pico-8 play session: no input (idle)

[t = 1 s] idle ~1s (no d-pad/buttons)
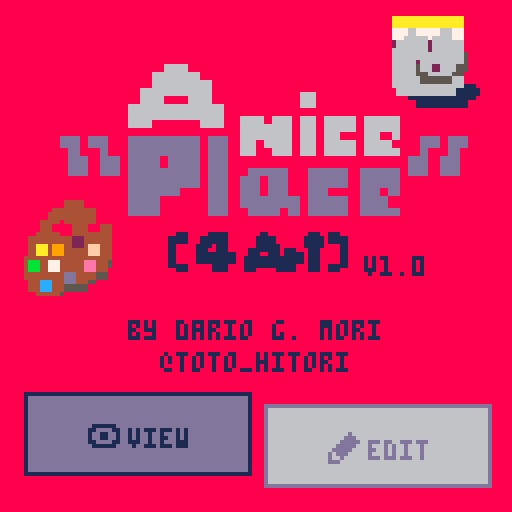

pico-8 cartridge
version 41
__lua__
function _init()
	board = {}
	old = -1
	game = "menu"
	initialize_board()
	update_board()
	init_tools()
	setup_menu()
	poke(0x5f80+125,0)
end

function _update()
if( game == "menu") then
		update_menu()
 elseif(game == "view") then
 	update_board()
 elseif(game == "edit") then
 	update_board()
 	update_tools()
 end
end

function _draw()
 cls()
 if( game == "menu") then
 	draw_menu()
 elseif(game == "view") then
 	draw_board()
 elseif(game == "edit") then
 	draw_tools()
 end
//print(x,7)
//print(peek(0x5f80+125))
end
-->8
function initialize_board()
	for i = 1,128 do
	 row = {}
		for j = 1,128 do
			row[j] = 7
		end
		board[i] = row
	end
end
function update_board()
	if(peek(0x5f80+125) == 0)then
		pin =  peek(0x5f80+126)
		pin2 =  peek(0x5f80+127)
		if( pin2 == 0) then
			local row1 = {}
		 for i = 1,64 do
		  row1[i] = flr(peek(0x5f80+i)/16)
			  row1[64+i] = peek(0x5f80+i)%16
		 end
		 board[pin+1] = row1
		 old = pin
		 poke(0x5f80+127,1)
		end
	end
		
end
function draw_board()
	if(btn(🅾️)and time() - input_delay > 0.25) then
		game = "menu"
		input_delay = time()
	end
	for i = 0,127 do
 	for j = 0,127 do
 		pset(i,j,board[j+1][i+1])
 	end
 end
	
end
-->8
function init_tools()
	active_color = 0
	input_delay = time()
	selected_y = 110
	selected_offset = 2
	selected_size = 10
	x = 9
	y = 114
	size = 8
	dist = 7
	zoom = 0
	speed = 3
	selected_cell = {
		x = 0,
		y = 0
	}
	curso = {
		x = 63,
		y = 47,
		sprite = 2
	}
	selected_pixel = {
		x = 0,
		y = 0
	}
	transfer_ready = false
end
function update_tools()
	if(zoom == 0) then
		update_zoom0()
	elseif(zoom == 1) then
		update_draw()
	end
	
end
function draw_tools()
	if(zoom == 0) then
		draw_zoom0()
	elseif(zoom == 1) then
		draw_draw()
	end
	
end

function update_zoom0()
	if(btn(🅾️)and time() - input_delay > 0.25) then
		game = "menu"
		input_delay = time()
	end
	if(time() - input_delay > 0.15)then
		if(btn(➡️)) then
			selected_cell.x += 1
			input_delay = time()
		elseif(btn(⬅️))then
			selected_cell.x -= 1
			input_delay = time()
		elseif(btn(⬇️))then
			selected_cell.y += 1
			input_delay = time()
		elseif(btn(⬆️))then
			selected_cell.y -= 1
			input_delay = time()
		end
	end
	if(selected_cell.x > 3) then
		selected_cell.x = 3
	elseif(selected_cell.x < 0) then
		selected_cell.x = 0
	end
	if(selected_cell.y > 3) then
		selected_cell.y = 3
	elseif( selected_cell.y < 0 ) then
		selected_cell.y = 0
	end
	if(time() - input_delay > 0.25) then
		if(btn(❎)) then
			zoom += 1
			input_delay = time()
		end
	end
end
function draw_zoom0()
	draw_board()
	cell_size = 32
	
	rect(selected_cell.x*cell_size,selected_cell.y*cell_size,selected_cell.x*cell_size+cell_size,selected_cell.y*cell_size+cell_size,2)
end
function draw_zoom1()
	
	for i = 0+selected_cell.x*32,selected_cell.x*32+31 do
 	for j = 0+selected_cell.y*32,selected_cell.y*32+31 do
 		rectfill(i*3+16-selected_cell.x*96,j*3+5-selected_cell.y*96,i*3+16+2-selected_cell.x*96,j*3+5+2-selected_cell.y*96,board[j+1][i+1])
 	end
 end
	cell_size = 3
	local sel_x = selected_pixel.x*cell_size
	local sel_y = selected_pixel.y*cell_size
	if(curso.sprite == 2) then
		rect(sel_x+18,sel_y+4,sel_x+cell_size+18,sel_y+cell_size+4,active_color)
	end
	
end
function update_draw()
	if(btn(🅾️) and time() - input_delay > 0.25)   then
		zoom -= 1
		input_delay = time()
	end
	x = 9
	y = 114
	size = 8
	dist = 7
	if btn(⬅️) then
		curso.x -= speed
	elseif btn(➡️) then
		curso.x += speed
	end
	if btn(⬇️) then
		curso.y += speed
	elseif btn(⬆️) then
		curso.y -= speed
	end
	if(active_color < 0) then
		active_color = 15
	elseif(active_color  > 15) then
		active_color = 0
	end
	selected_y = lerp(selected_y,110-selected_offset,0.5)
	
	if( active_color > 3) then
	 x -= (active_color-3)*16
	end
	if( active_color > 15-4) then
		x = 4-8*15
	end
	update_curso()

end

function update_curso()
	if(curso.x > 14 and curso.x < 13+98 and curso.y > -2 and curso.y < 5+90)then
		selected_pixel.x = flr((curso.x-12)/3-2)
		selected_pixel.y = flr((curso.y-4)/3+2)
		curso.sprite = 2
		speed = 2
		if(btn(❎) and time() - input_delay > 0.15 and peek(0x5f80+125) == 0) then
				local pixel_y = selected_pixel.y+1 +selected_cell.y*32
				local pixel_x = selected_pixel.x+2 +selected_cell.x*32
				board[pixel_y][pixel_x] = active_color
				
				poke(0x5f80+122,pixel_x) // put x coord
				poke(0x5f80+123,pixel_y) // put y coord
				poke(0x5f80+124,active_color) //put color
				poke(0x5f80+125,1)//check if done
			end
	elseif(curso.x > 6 and curso.x < 13+98 and curso.y > 17+90 and curso.y < 120)then
		curso.sprite = 4
		speed = 3
		selected_color = flr((curso.x -x+size-dist/2)/(dist+size))
		if(btn(❎) and time() - input_delay > 0.15)then
			active_color = selected_color
			input_delay = time()
		end
		//x+i*(size+dist),y,x+size+i*(size+dist),y+size,i)
			//rect(x-1+i*(size+dist),y-1,x+size+1+i*(size+dist),y+size+1,0)
	else
		curso.sprite = 3
		speed = 3
	end
	if(curso.x <-2) then
		curso.x = -2
	elseif( curso.x > 117) then
		curso.x = 117
	end
	if(curso.y <0) then
		curso.y = 0
	elseif( curso.y > 122) then
		curso.y = 122
	end
end
function draw_draw()
	rectfill(0,0,127,4,8)
	rectfill(0,0,15,127,8)
	rectfill(127-16,0,127,127,8)
	draw_zoom1()
	rectfill(0,100,127,127,8)
	rect(15,4,127-15,100,2)
	for i = 0,15 do
		if(i == active_color) then
			local selected_x = x+i*(size+dist)-2
			//local selected_y = y-selected_offset
			rectfill(selected_x,selected_y-1,selected_x+selected_size+2,selected_y+selected_size+1,i)
			rect(selected_x-1,selected_y-selected_offset,selected_x+selected_size+2+1,selected_y+selected_size-selected_offset+4,13)
		else
			rectfill(x+i*(size+dist),y,x+size+i*(size+dist),y+size,i)
			rect(x-1+i*(size+dist),y-1,x+size+1+i*(size+dist),y+size+1,2)
		end
	end
	if(active_color > 3) then
		rectfill(0,106,15,128,8)
		spr(1,4,y,1,1,true,true)
	end
	
	if(active_color < 11) then
		rectfill(113,106,128,128,8)
		spr(1,116,y)
	end
	spr(curso.sprite,curso.x+3,curso.y-3)
	print("x",2,15-6,1)
	print(selected_pixel.x+1+selected_cell.x*32,2,15,1)
	print("y",2,30-6,1)
	print(selected_pixel.y+selected_cell.y*32,2,30,1)
end
-->8
function lerp(from, to, weight)
    local dist = to - from
    -- if we are "close enough" to our target, just move to the target immediately
    if (abs(dist) < 0.2) then
        return to
    end
    return from + (dist * weight)
end


-->8
function setup_menu()
	selected = 0
	tailtime = 0
	tailspr = false
end

function update_menu()
if time() - input_delay > 0.25 then
	
 if btn(❎)then
 	if selected == 0 then
 		game = "view"
 		input_delay = time()
 		sfx(0)
 	else
 		select_time = time()
 		game = "edit"
 		input_delay = time()
 		sfx(3)
 	end
 end
 if btn(➡️) then
 	selected = 1
 	input_delay = time()
 	sfx(2)
 elseif btn(⬅️) then
 	selected = 0
 	input_delay = time()
 	sfx(1)
 end
end
end

function draw_menu()
	//background
	rectfill(0,0,127,127,8)
	local up_size = -3
	local edit_color = {
		text = 13,
		background = 6,
		y = 0 
	}
	local view_color = {
		text = 13,
		background = 6,
		y = 0
	}
	if(selected == 0)then
		view_color.text = 1
		view_color.background = 13
		view_color.y = up_size
		edit_color.text = 13
		edit_color.background = 6
		edit_color.y = 0
	else
		view_color.text = 13
		view_color.background = 6
		view_color.y = 0
		edit_color.text = 1
		edit_color.background = 13
		edit_color.y = up_size
	end
	
	print("by dario g. mori",32,80,1)
	print("@toto_hitori",40,88,1)
	rectfill(64-28+30,69+32+edit_color.y,28+64+30,69+20+32+edit_color.y,edit_color.background)
	print("edit",5+57+30,64+46+edit_color.y,edit_color.text)
	spr(8-2*selected,5+57+20,64+44+edit_color.y)
	rect(64-58+60,69+32+edit_color.y,28+64-30+60,69+20+32+edit_color.y,13)
	
	rectfill(64-28-30,69+32+view_color.y,28+64-30,69+20+32+view_color.y,view_color.background)
	print("view",5+57-30,64+46+view_color.y,view_color.text)
	spr(5+2*selected,5+57-40,64+44+view_color.y)
	rect(64-58,69+32+view_color.y,28+64-30,69+20+32+view_color.y,13)
	
	rect(64-58+60*selected,69+32+up_size,28+64+60*selected-30,69+20+32+up_size,1)
	local logo_y = 10
	sspr(9*8,0,8,8,32,26-logo_y,24,16)// a
	sspr(10*8,0,8*3,8,60,33-logo_y,50,50/3) // nice
	sspr(8*8,8,8*6,8,12,44-logo_y,120,20) // place
	local last_row = 18
	sspr(8*8,16,8,8,20+last_row,68-logo_y,10,10) // (
	sspr(9*8,16,8,8,20+10+last_row+ 1,68-logo_y,10,10) // 4
	sspr(10*8,16,8*3,8,40+last_row + 3,68-logo_y,30,10) // art
	sspr(32,16,16,16,4,50,24,24)
	sspr(16,16,16,16,96,4,24,24)
	print("v1.0",91,64,1)
end
function setup_end()
	end_timerx = time()
	end_timery = time()
	flx = true
	fly = false
	disco_ball = 14
end
__gfx__
000000002220000000000e0000e0e00000000ee000000000000001000000000000000d0000066000000000066000000000000000000000000000000000000000
000000002ff200000000eee000e0e0e0000e0eee01111110000011100dddddd00000ddd000666600000000066000000000000000000000000000000000000000
007007002fff2000000eeeee00e0e0e0000eeeee1100001100011111dd0000dd000ddddd00666660000000000000000000000000000000000000000000000000
000770002ffff20000eeeee000eeeee000e00e001001100100111110d00dd00d00ddddd006666660666066066066660666600000000000000000000000000000
000770002ffff2000eeeee0000eeeee00e000ee01001100101111100d00dd00d0ddddd0006600660666666066066660666600000000000000000000000000000
007007002fff2000e0eee000e0eeeee0e000e0001100001110111000dd0000ddd0ddd00066666666666666066066000660600000000000000000000000000000
000000002ff20000e00e00000eeeeee00e0e000001111110100100000dddddd0d00d000066666666660666066066660666000000000000000000000000000000
0000000022200000eee00000000eee00e0e00000000000001110000000000000ddd0000066000066660066066066660666600000000000000000000000000000
00000000000000000000000000000000000000000000000000000000000000000dd0dd00ddddddd0dd0000000000000000000dd0dd0000000000000000000000
000000000000000000000000000000000000000000000000000000000000000000d00d00ddddddd0dd0000000000000000000d00d00000000000000000000000
000000000000000000000000000000000000000000000000000000000000000000dd0dd0ddd0ddd0dd000000000000000000dd0dd00000000000000000000000
000000000000000000000000000000000000000000000000000000000000000000dd0dd0ddddddd0dd00dddd00dddd0dddd0dd0dd00000000000000000000000
000000000000000000000000000000000000000000000000000000000000000000000000ddddddd0dd0dd0dd00dddd0dddd00000000000000000000000000000
000000000000000000000000000000000000000000000000000000000000000000000000ddddd000dd0dd0dd00dd000dd0d00000000000000000000000000000
000000000000000000000000000000000000000000000000000000000000000000000000ddd00000dd0dddddd0dddd0ddd000000000000000000000000000000
000000000000000000000000000000000000000000000000000000000000000000000000ddd00000dd00ddd0d0dddd0dddd00000000000000000000000000000
0cccccccccccc0000aaaaaaaaaaaa000000000004440000000000000000000000000011000111100000110000000011001100000000000000000000000000000
0cccccccccccc0000aaaaaaaaaaaa000000000444444400000000000000000000001111001111100001111000000111101111000000000000000000000000000
0ccc6cccc66cc0000777677776677000000004444444400000000000000000000001100011101100001111100000111100011000000000000000000000000000
0cc6666c666cc0000776666766677000000044404444400000000000000000000001100011001100011111101100011000011000000000000000000000000000
0c66666c666660000266666266666000000044000444004400000000000000000001100011111111011001101111011000011000000000000000000000000000
0116666c666660000666666266666000000444400444444400000000000000000001100011111111111111111111011000011000000000000000000000000000
07166666666665000666666666666500004444444224444400000000000000000001111000011100111111111100011001111000000000000000000000000000
07166166666665000666626666666500004aa4994224ff4400000000000000000000011000011100110000111100011001100000000000000000000000000000
07166566c66655000666656626665500004aa4994444ff4400000000000000000000000000000000000000000000000000000000000000000000000000000000
07166556666550000666655666655000044444444444444400000000000000000000000000000000000000000000000000000000000000000000000000000000
0116665555566000066666555556600004bb4774444ee44500000000000000000000000000000000000000000000000000000000000000000000000000000000
0666666666666cc0066666666666611004bb4774444ee44000000000000000000000000000000000000000000000000000000000000000000000000000000000
006666666666ccc0006666666666111104444444dd44455000000000000000000000000000000000000000000000000000000000000000000000000000000000
0000000cccccc00000001111111111100044cc44dd44500000000000000000000000000000000000000000000000000000000000000000000000000000000000
0000000ccc00000000000111111111000044cc445555000000000000000000000000000000000000000000000000000000000000000000000000000000000000
00000000000000000000000000000000000444450000000000000000000000000000000000000000000000000000000000000000000000000000000000000000
__map__
0000000000000000000000000000000000000000000000000000000000000000000000000000000000000000000000000000000000000000000000000000000000000000000000000000000000000000000000000000000000000000000000000000000000000000000000000000000000000000000000000000000000000000
0000000000000000000000000000000000000000000000000000000000000000000000000000000000000000000000000000000000000000000000000000000000000000000000000000000000000000000000000000000000000000000000000000000000000000000000000000000000000000000000000000000000000000
0000000000000000000000000000000000000000000000000000000000000000000000000000000000000000000000000000000000000000000000000000000000000000000000000000000000000000000000000000000000000000000000000000000000000000000000000000000000000000000000000000000000000000
0000000009000a0b0c0000000000000000000000000000000000000000000000000000000000000000000000000000000000000000000000000000000000000000000000000000000000000000000000000000000000000000000000000000000000000000000000000000000000000000000000000000000000000000000000
0000000000000000000000000000000000000000000000000000000000000000000000000000000000000000000000000000000000000000000000000000000000000000000000000000000000000000000000000000000000000000000000000000000000000000000000000000000000000000000000000000000000000000
00000018191a1b1c1d29002a2b00000000000000000000000000000000000000000000000000000000000000000000000000000000000000000000000000000000000000000000000000000000000000000000000000000000000000000000000000000000000000000000000000000000000000000000000000000000000000
